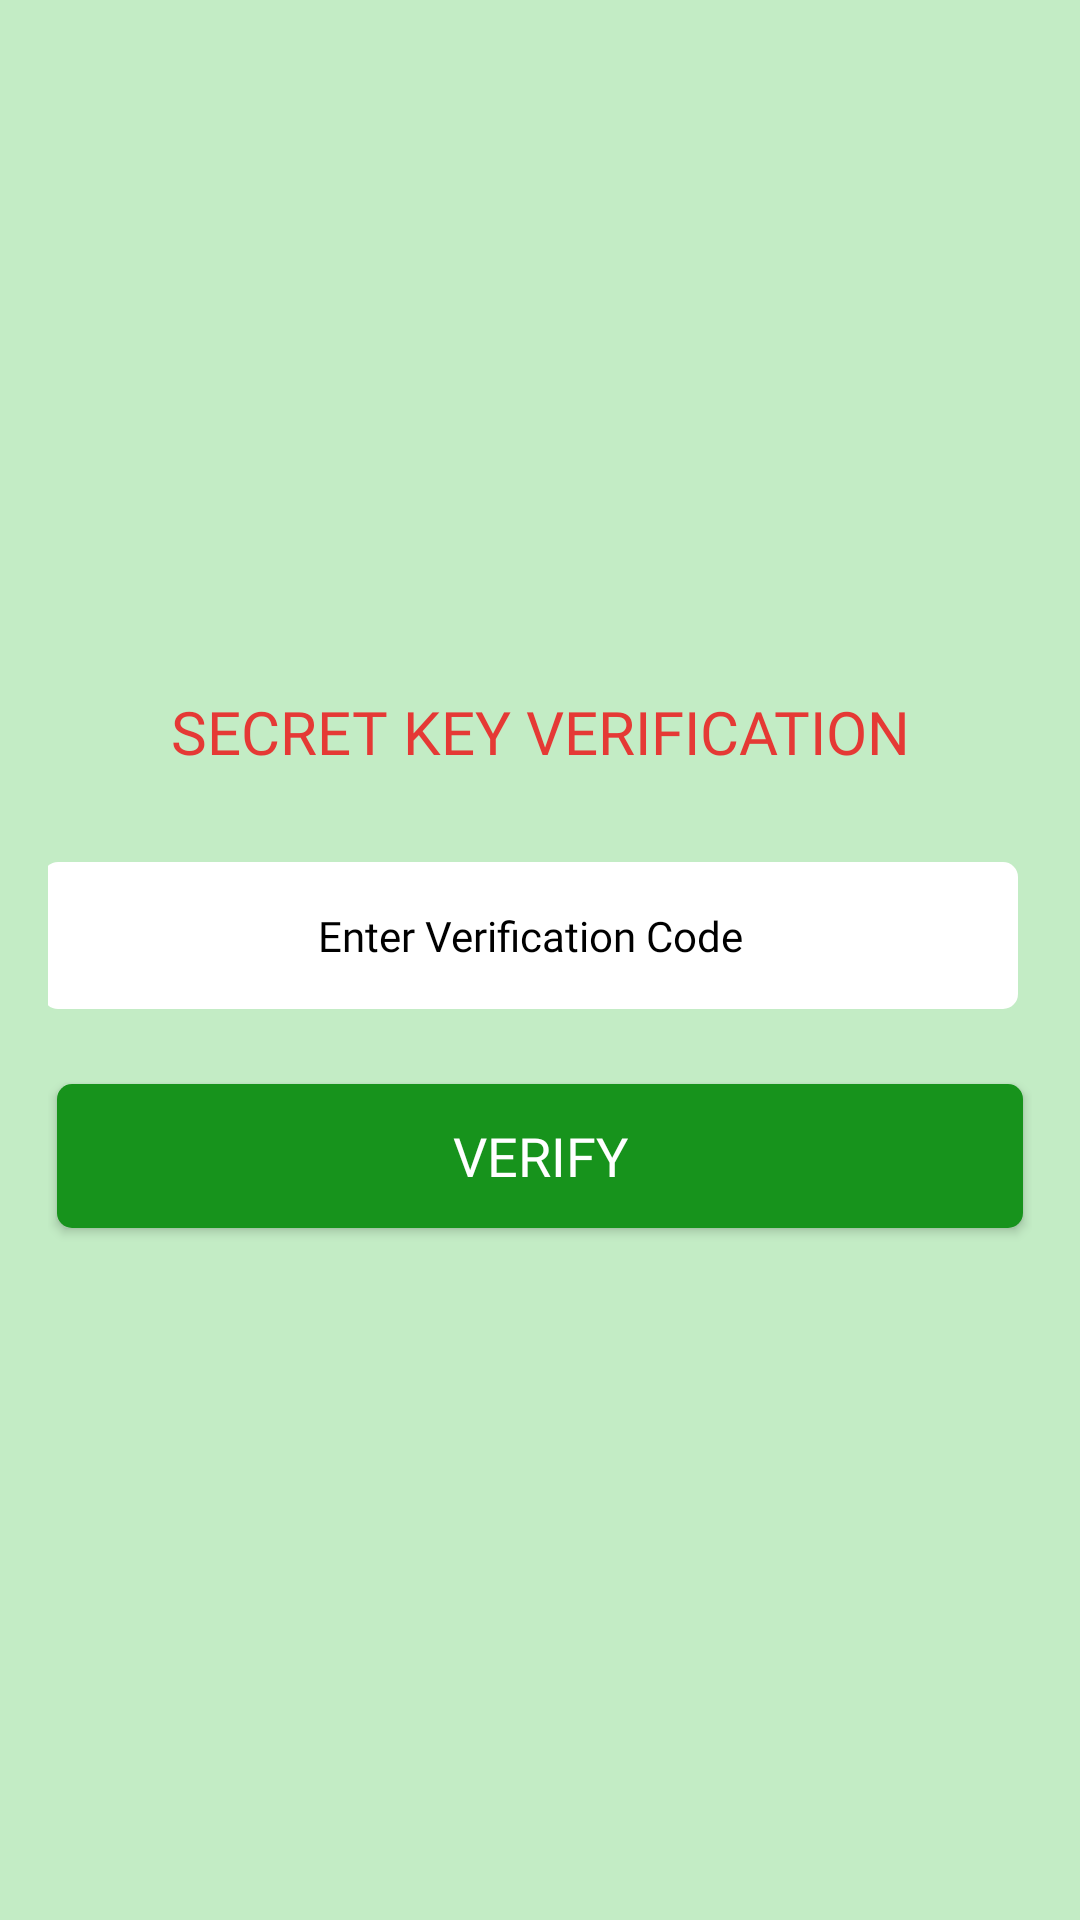

This screen was rendered from an Android layout file. Write that file and the resources it references.
<!-- AndroidManifest.xml: application theme AppTheme -->
<!-- res/layout/activity_secret_key_verification.xml -->
<?xml version="1.0" encoding="utf-8"?>
<LinearLayout xmlns:android="http://schemas.android.com/apk/res/android"
    xmlns:app="http://schemas.android.com/apk/res-auto"
    xmlns:tools="http://schemas.android.com/tools"
    android:layout_width="match_parent"
    android:layout_height="match_parent"
    tools:context=".ui.AcitivtyDomainVerifiy"
    android:padding="16dp"
    android:orientation="vertical"
    android:layout_gravity="center"
    android:gravity="center"
    android:background="@color/green">


    <TextView
        android:layout_width="match_parent"
        android:layout_height="wrap_content"
        android:text="Secret Key Verification"
        android:textColor="@color/red_dark"
        android:fontFamily="@font/montserrat_bold"
        android:textSize="20dp"
        android:textAllCaps="true"
        android:layout_gravity="center"
        android:gravity="center"/>


    <EditText
        android:id="@+id/et_verification_code"
        android:layout_width="match_parent"
        android:layout_height="wrap_content"
        android:layout_gravity="center"
        android:backgroundTint="@color/white"
        android:layout_marginTop="30dp"
        android:layout_marginRight="3dp"
        android:background="@drawable/edittext_bg"
        android:fontFamily="@font/montserrat_regular"
        android:gravity="center"
        android:hint="Enter Verification Code"
        android:maxLines="1"
        android:padding="15dp"
        android:inputType="textPassword"
        android:layout_marginBottom="5dp"
        android:textAppearance="@style/TextAppearance.AppCompat.Small"
        android:textColor="@color/black"
        android:textColorHint="@color/black" />

    <Button
        android:id="@+id/btn_save"
        android:layout_width="match_parent"
        android:layout_height="wrap_content"
        android:layout_gravity="center"
        android:layout_marginLeft="3dp"
        android:layout_marginRight="3dp"
        android:backgroundTint="@color/green_dark"
        android:background="@drawable/savebtn_bg"
        android:fontFamily="@font/montserrat_regular"
        android:gravity="center"
        android:text="Verify"
        android:textAppearance="@style/TextAppearance.AppCompat.Medium"
        android:textAllCaps="true"
        android:layout_marginTop="20dp"
        android:textColor="@color/white" />




</LinearLayout>
<!-- resources referenced by this layout -->
<resources>
  <color name="black">#FF000000</color>
  <color name="green">#C3ECC5</color>
  <color name="green_dark">#17931C</color>
  <color name="red_dark">#E53935</color>
  <color name="white">#FFFFFF</color>
  <!-- drawable edittext_bg (drawable) -->
  <?xml version="1.0" encoding="utf-8"?>
  <shape xmlns:android="http://schemas.android.com/apk/res/android">
  
  
      <solid android:color="@color/grey"/>
      <corners android:radius="5dp"/>
  
  </shape>
  <!-- drawable savebtn_bg (drawable) -->
  <?xml version="1.0" encoding="utf-8"?>
  <shape xmlns:android="http://schemas.android.com/apk/res/android">
  
  
      <solid android:color="@color/green"/>
      <corners android:radius="5dp"/>
  
  </shape>
  <style name="AppTheme" parent="@style/Theme.AppCompat.Light.NoActionBar">
          <item name="colorAccent">@color/purple_200</item>
          <item name="colorPrimary">@color/purple_500</item>
          <item name="colorPrimaryDark">@color/purple_700</item>
      </style>
  <color name="grey">#DDE6EA</color>
  <color name="purple_200">#FDD835</color>
  <color name="purple_500">#00897B</color>
  <color name="purple_700">#037368</color>
</resources>
